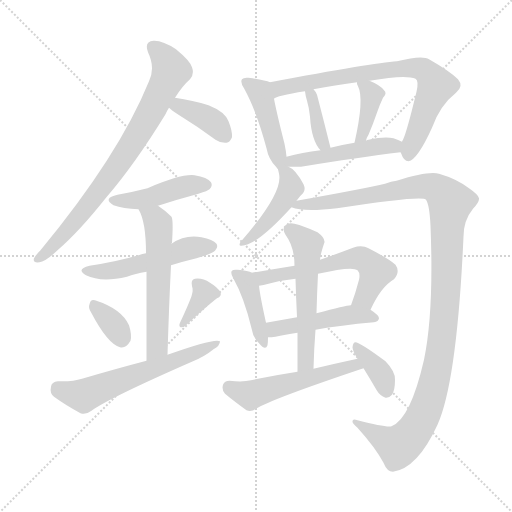
t = 0.00 s
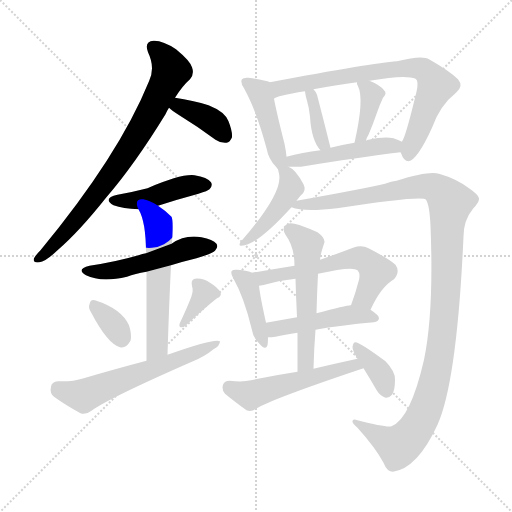
t = 2.84 s
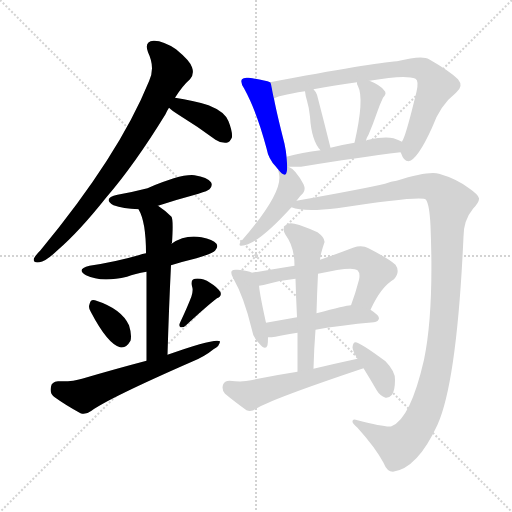
t = 5.67 s
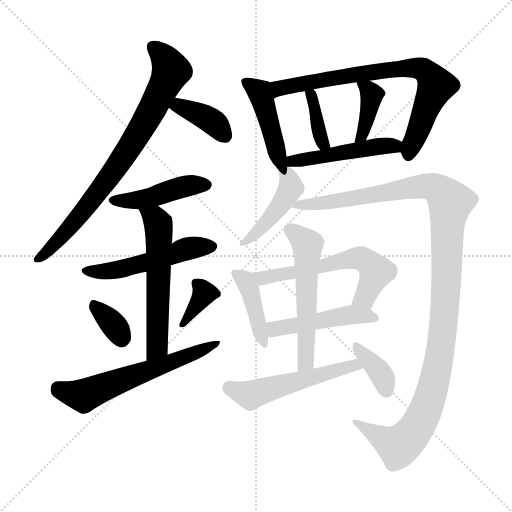
t = 8.51 s
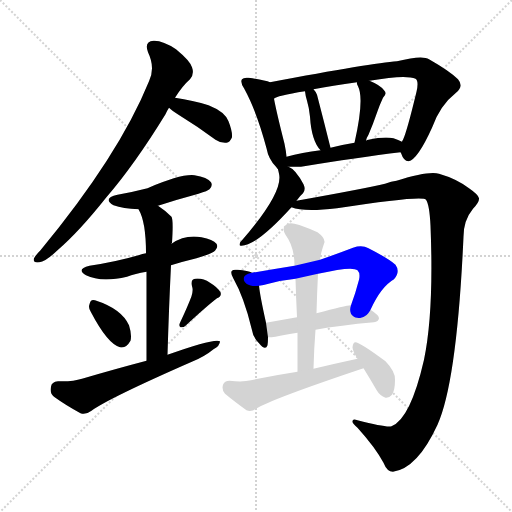
t = 11.34 s
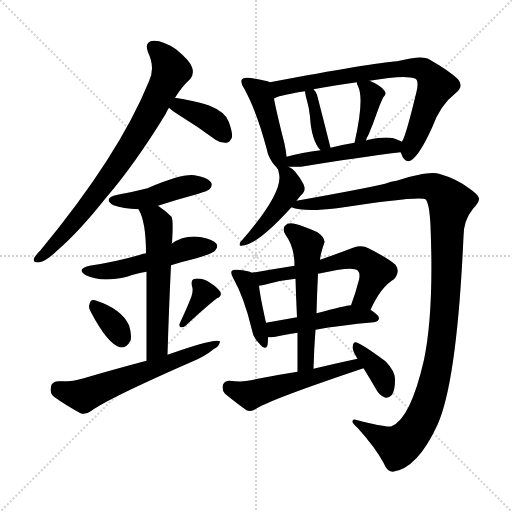
t = 14.18 s

The animated SVG that drew these frames (rendered in a browser with its animation timeline set to each time). Animation: 21 CSS @keyframes rules; one cycle of 14.18 s.

<svg version="1.1" viewBox="0 0 1024 1024" xmlns="http://www.w3.org/2000/svg">
  <g stroke="lightgray" stroke-dasharray="1,1" stroke-width="1" transform="scale(4, 4)">
    <line x1="0" y1="0" x2="256" y2="256"></line>
    <line x1="256" y1="0" x2="0" y2="256"></line>
    <line x1="128" y1="0" x2="128" y2="256"></line>
    <line x1="0" y1="128" x2="256" y2="128"></line>
  </g>
<g transform="scale(1, -1) translate(0, -900)">
   <style type="text/css">
    @keyframes keyframes0 {
      from {
       stroke: blue;
       stroke-dashoffset: 779;
       stroke-width: 128;
       }
       72% {
       animation-timing-function: step-end;
       stroke: blue;
       stroke-dashoffset: 0;
       stroke-width: 128;
       }
       to {
       stroke: black;
       stroke-width: 1024;
       }
       }
       #make-me-a-hanzi-animation-0 {
         animation: keyframes0 0.883952s both;
         animation-delay: 0.000000s;
         animation-timing-function: linear;
       }
    @keyframes keyframes1 {
      from {
       stroke: blue;
       stroke-dashoffset: 377;
       stroke-width: 128;
       }
       55% {
       animation-timing-function: step-end;
       stroke: blue;
       stroke-dashoffset: 0;
       stroke-width: 128;
       }
       to {
       stroke: black;
       stroke-width: 1024;
       }
       }
       #make-me-a-hanzi-animation-1 {
         animation: keyframes1 0.556803s both;
         animation-delay: 0.883952s;
         animation-timing-function: linear;
       }
    @keyframes keyframes2 {
      from {
       stroke: blue;
       stroke-dashoffset: 442;
       stroke-width: 128;
       }
       59% {
       animation-timing-function: step-end;
       stroke: blue;
       stroke-dashoffset: 0;
       stroke-width: 128;
       }
       to {
       stroke: black;
       stroke-width: 1024;
       }
       }
       #make-me-a-hanzi-animation-2 {
         animation: keyframes2 0.609701s both;
         animation-delay: 1.440755s;
         animation-timing-function: linear;
       }
    @keyframes keyframes3 {
      from {
       stroke: blue;
       stroke-dashoffset: 512;
       stroke-width: 128;
       }
       63% {
       animation-timing-function: step-end;
       stroke: blue;
       stroke-dashoffset: 0;
       stroke-width: 128;
       }
       to {
       stroke: black;
       stroke-width: 1024;
       }
       }
       #make-me-a-hanzi-animation-3 {
         animation: keyframes3 0.666667s both;
         animation-delay: 2.050456s;
         animation-timing-function: linear;
       }
    @keyframes keyframes4 {
      from {
       stroke: blue;
       stroke-dashoffset: 569;
       stroke-width: 128;
       }
       65% {
       animation-timing-function: step-end;
       stroke: blue;
       stroke-dashoffset: 0;
       stroke-width: 128;
       }
       to {
       stroke: black;
       stroke-width: 1024;
       }
       }
       #make-me-a-hanzi-animation-4 {
         animation: keyframes4 0.713053s both;
         animation-delay: 2.717122s;
         animation-timing-function: linear;
       }
    @keyframes keyframes5 {
      from {
       stroke: blue;
       stroke-dashoffset: 338;
       stroke-width: 128;
       }
       52% {
       animation-timing-function: step-end;
       stroke: blue;
       stroke-dashoffset: 0;
       stroke-width: 128;
       }
       to {
       stroke: black;
       stroke-width: 1024;
       }
       }
       #make-me-a-hanzi-animation-5 {
         animation: keyframes5 0.525065s both;
         animation-delay: 3.430176s;
         animation-timing-function: linear;
       }
    @keyframes keyframes6 {
      from {
       stroke: blue;
       stroke-dashoffset: 358;
       stroke-width: 128;
       }
       54% {
       animation-timing-function: step-end;
       stroke: blue;
       stroke-dashoffset: 0;
       stroke-width: 128;
       }
       to {
       stroke: black;
       stroke-width: 1024;
       }
       }
       #make-me-a-hanzi-animation-6 {
         animation: keyframes6 0.541341s both;
         animation-delay: 3.955241s;
         animation-timing-function: linear;
       }
    @keyframes keyframes7 {
      from {
       stroke: blue;
       stroke-dashoffset: 600;
       stroke-width: 128;
       }
       66% {
       animation-timing-function: step-end;
       stroke: blue;
       stroke-dashoffset: 0;
       stroke-width: 128;
       }
       to {
       stroke: black;
       stroke-width: 1024;
       }
       }
       #make-me-a-hanzi-animation-7 {
         animation: keyframes7 0.738281s both;
         animation-delay: 4.496582s;
         animation-timing-function: linear;
       }
    @keyframes keyframes8 {
      from {
       stroke: blue;
       stroke-dashoffset: 447;
       stroke-width: 128;
       }
       59% {
       animation-timing-function: step-end;
       stroke: blue;
       stroke-dashoffset: 0;
       stroke-width: 128;
       }
       to {
       stroke: black;
       stroke-width: 1024;
       }
       }
       #make-me-a-hanzi-animation-8 {
         animation: keyframes8 0.613770s both;
         animation-delay: 5.234863s;
         animation-timing-function: linear;
       }
    @keyframes keyframes9 {
      from {
       stroke: blue;
       stroke-dashoffset: 760;
       stroke-width: 128;
       }
       71% {
       animation-timing-function: step-end;
       stroke: blue;
       stroke-dashoffset: 0;
       stroke-width: 128;
       }
       to {
       stroke: black;
       stroke-width: 1024;
       }
       }
       #make-me-a-hanzi-animation-9 {
         animation: keyframes9 0.868490s both;
         animation-delay: 5.848633s;
         animation-timing-function: linear;
       }
    @keyframes keyframes10 {
      from {
       stroke: blue;
       stroke-dashoffset: 370;
       stroke-width: 128;
       }
       55% {
       animation-timing-function: step-end;
       stroke: blue;
       stroke-dashoffset: 0;
       stroke-width: 128;
       }
       to {
       stroke: black;
       stroke-width: 1024;
       }
       }
       #make-me-a-hanzi-animation-10 {
         animation: keyframes10 0.551107s both;
         animation-delay: 6.717122s;
         animation-timing-function: linear;
       }
    @keyframes keyframes11 {
      from {
       stroke: blue;
       stroke-dashoffset: 384;
       stroke-width: 128;
       }
       56% {
       animation-timing-function: step-end;
       stroke: blue;
       stroke-dashoffset: 0;
       stroke-width: 128;
       }
       to {
       stroke: black;
       stroke-width: 1024;
       }
       }
       #make-me-a-hanzi-animation-11 {
         animation: keyframes11 0.562500s both;
         animation-delay: 7.268229s;
         animation-timing-function: linear;
       }
    @keyframes keyframes12 {
      from {
       stroke: blue;
       stroke-dashoffset: 477;
       stroke-width: 128;
       }
       61% {
       animation-timing-function: step-end;
       stroke: blue;
       stroke-dashoffset: 0;
       stroke-width: 128;
       }
       to {
       stroke: black;
       stroke-width: 1024;
       }
       }
       #make-me-a-hanzi-animation-12 {
         animation: keyframes12 0.638184s both;
         animation-delay: 7.830729s;
         animation-timing-function: linear;
       }
    @keyframes keyframes13 {
      from {
       stroke: blue;
       stroke-dashoffset: 446;
       stroke-width: 128;
       }
       59% {
       animation-timing-function: step-end;
       stroke: blue;
       stroke-dashoffset: 0;
       stroke-width: 128;
       }
       to {
       stroke: black;
       stroke-width: 1024;
       }
       }
       #make-me-a-hanzi-animation-13 {
         animation: keyframes13 0.612956s both;
         animation-delay: 8.468913s;
         animation-timing-function: linear;
       }
    @keyframes keyframes14 {
      from {
       stroke: blue;
       stroke-dashoffset: 1197;
       stroke-width: 128;
       }
       80% {
       animation-timing-function: step-end;
       stroke: blue;
       stroke-dashoffset: 0;
       stroke-width: 128;
       }
       to {
       stroke: black;
       stroke-width: 1024;
       }
       }
       #make-me-a-hanzi-animation-14 {
         animation: keyframes14 1.224121s both;
         animation-delay: 9.081868s;
         animation-timing-function: linear;
       }
    @keyframes keyframes15 {
      from {
       stroke: blue;
       stroke-dashoffset: 412;
       stroke-width: 128;
       }
       57% {
       animation-timing-function: step-end;
       stroke: blue;
       stroke-dashoffset: 0;
       stroke-width: 128;
       }
       to {
       stroke: black;
       stroke-width: 1024;
       }
       }
       #make-me-a-hanzi-animation-15 {
         animation: keyframes15 0.585286s both;
         animation-delay: 10.305990s;
         animation-timing-function: linear;
       }
    @keyframes keyframes16 {
      from {
       stroke: blue;
       stroke-dashoffset: 591;
       stroke-width: 128;
       }
       66% {
       animation-timing-function: step-end;
       stroke: blue;
       stroke-dashoffset: 0;
       stroke-width: 128;
       }
       to {
       stroke: black;
       stroke-width: 1024;
       }
       }
       #make-me-a-hanzi-animation-16 {
         animation: keyframes16 0.730957s both;
         animation-delay: 10.891276s;
         animation-timing-function: linear;
       }
    @keyframes keyframes17 {
      from {
       stroke: blue;
       stroke-dashoffset: 471;
       stroke-width: 128;
       }
       61% {
       animation-timing-function: step-end;
       stroke: blue;
       stroke-dashoffset: 0;
       stroke-width: 128;
       }
       to {
       stroke: black;
       stroke-width: 1024;
       }
       }
       #make-me-a-hanzi-animation-17 {
         animation: keyframes17 0.633301s both;
         animation-delay: 11.622233s;
         animation-timing-function: linear;
       }
    @keyframes keyframes18 {
      from {
       stroke: blue;
       stroke-dashoffset: 552;
       stroke-width: 128;
       }
       64% {
       animation-timing-function: step-end;
       stroke: blue;
       stroke-dashoffset: 0;
       stroke-width: 128;
       }
       to {
       stroke: black;
       stroke-width: 1024;
       }
       }
       #make-me-a-hanzi-animation-18 {
         animation: keyframes18 0.699219s both;
         animation-delay: 12.255534s;
         animation-timing-function: linear;
       }
    @keyframes keyframes19 {
      from {
       stroke: blue;
       stroke-dashoffset: 523;
       stroke-width: 128;
       }
       63% {
       animation-timing-function: step-end;
       stroke: blue;
       stroke-dashoffset: 0;
       stroke-width: 128;
       }
       to {
       stroke: black;
       stroke-width: 1024;
       }
       }
       #make-me-a-hanzi-animation-19 {
         animation: keyframes19 0.675618s both;
         animation-delay: 12.954753s;
         animation-timing-function: linear;
       }
    @keyframes keyframes20 {
      from {
       stroke: blue;
       stroke-dashoffset: 367;
       stroke-width: 128;
       }
       54% {
       animation-timing-function: step-end;
       stroke: blue;
       stroke-dashoffset: 0;
       stroke-width: 128;
       }
       to {
       stroke: black;
       stroke-width: 1024;
       }
       }
       #make-me-a-hanzi-animation-20 {
         animation: keyframes20 0.548665s both;
         animation-delay: 13.630371s;
         animation-timing-function: linear;
       }
</style>
<path d="M 350.0 704.5 Q 365.0 728.5 380.0 741.5 Q 389.0 751.5 384.0 765.5 Q 380.0 778.5 352.0 801.5 Q 325.0 819.5 307.0 818.5 Q 288.0 817.5 296.0 795.5 Q 311.0 764.5 298.0 737.5 Q 238.0 589.5 81.0 399.5 Q 71.0 389.5 68.0 383.5 Q 65.0 373.5 79.0 375.5 Q 91.0 376.5 115.0 399.5 Q 158.0 436.5 212.0 504.5 Q 269.0 570.5 331.0 671.5 Q 334.0 678.5 338.0 684.5 L 350.0 704.5 Z" fill="lightgray"></path> 
<path d="M 338.0 684.5 Q 344.0 678.5 357.0 670.5 Q 393.0 648.5 431.0 620.5 Q 441.0 613.5 453.0 614.5 Q 460.0 615.5 464.0 625.5 Q 465.0 637.5 457.0 657.5 Q 450.0 676.5 417.0 689.5 Q 386.0 699.5 350.0 704.5 C 320.0 708.5 316.0 704.5 338.0 684.5 Z" fill="lightgray"></path> 
<path d="M 316.0 488.5 Q 356.0 501.5 397.0 512.5 Q 416.0 518.5 419.0 521.5 Q 426.0 528.5 422.0 535.5 Q 415.0 545.5 389.0 549.5 Q 362.0 552.5 295.0 523.5 Q 268.0 516.5 235.0 510.5 Q 204.0 503.5 227.0 489.5 Q 246.0 482.5 277.0 481.5 L 316.0 488.5 Z" fill="lightgray"></path> 
<path d="M 342.0 369.5 Q 364.0 376.5 393.0 383.5 Q 426.0 393.5 430.0 398.5 Q 437.0 405.5 433.0 412.5 Q 426.0 421.5 403.0 425.5 Q 370.0 431.5 343.0 412.5 L 292.0 393.5 Q 285.0 392.5 277.0 389.5 Q 232.0 376.5 179.0 368.5 Q 151.0 361.5 172.0 349.5 Q 202.0 334.5 254.0 346.5 Q 270.0 352.5 293.0 356.5 L 342.0 369.5 Z" fill="lightgray"></path> 
<path d="M 335.0 190.5 Q 338.0 289.5 342.0 369.5 L 343.0 412.5 Q 343.0 413.5 344.0 414.5 Q 347.0 460.5 343.0 466.5 Q 330.0 479.5 316.0 488.5 C 291.0 505.5 264.0 508.5 277.0 481.5 Q 292.0 456.5 292.0 393.5 L 293.0 356.5 Q 293.0 295.5 293.0 178.5 C 293.0 148.5 334.0 160.5 335.0 190.5 Z" fill="lightgray"></path> 
<path d="M 182.0 275.5 Q 215.0 212.5 240.0 205.5 Q 252.0 202.5 261.0 218.5 Q 264.0 230.5 258.0 249.5 Q 243.0 282.5 190.0 299.5 Q 181.0 302.5 179.0 291.5 Q 176.0 284.5 182.0 275.5 Z" fill="lightgray"></path> 
<path d="M 383.0 307.5 Q 376.0 288.5 360.0 254.5 Q 357.0 248.5 361.0 245.5 Q 367.0 244.5 371.0 248.5 Q 413.0 287.5 434.0 303.5 Q 444.0 307.5 441.0 315.5 Q 435.0 325.5 420.0 334.5 Q 405.0 344.5 390.0 342.5 Q 381.0 341.5 384.0 327.5 Q 387.0 320.5 383.0 307.5 Z" fill="lightgray"></path> 
<path d="M 293.0 178.5 Q 232.0 162.5 164.0 142.5 Q 146.0 136.5 116.0 137.5 Q 103.0 136.5 102.0 126.5 Q 99.0 113.5 108.0 106.5 Q 130.0 90.5 161.0 73.5 Q 171.0 69.5 183.0 78.5 Q 217.0 103.5 386.0 177.5 Q 410.0 187.5 427.0 201.5 Q 440.0 208.5 440.0 217.5 Q 430.0 224.5 335.0 190.5 L 293.0 178.5 Z" fill="lightgray"></path> 
<path d="M 540.0 735.5 Q 530.0 739.5 497.0 744.5 Q 487.0 745.5 484.0 741.5 Q 480.0 735.5 488.0 723.5 Q 513.0 678.5 533.0 603.5 Q 537.0 581.5 552.0 566.5 Q 553.0 565.5 556.0 561.5 C 575.0 537.5 576.0 556.5 573.0 586.5 Q 572.0 598.5 569.0 612.5 Q 553.0 675.5 548.0 702.5 C 542.0 731.5 542.0 734.5 540.0 735.5 Z" fill="lightgray"></path> 
<path d="M 801.0 595.5 Q 802.0 594.5 803.0 591.5 Q 807.0 578.5 817.0 577.5 Q 835.0 580.5 864.0 644.5 Q 880.0 689.5 912.0 714.5 Q 928.0 727.5 916.0 741.5 Q 900.0 757.5 858.0 781.5 Q 845.0 790.5 794.0 777.5 Q 746.0 774.5 540.0 735.5 C 511.0 729.5 520.0 691.5 548.0 702.5 Q 552.0 708.5 610.0 717.5 L 627.0 721.5 Q 664.0 728.5 714.0 735.5 L 739.0 738.5 Q 812.0 751.5 831.0 742.5 Q 838.0 738.5 833.0 716.5 Q 814.0 637.5 806.0 620.5 Q 805.0 619.5 804.0 616.5 C 798.0 601.5 798.0 601.5 801.0 595.5 Z" fill="lightgray"></path> 
<path d="M 661.0 604.5 Q 648.0 656.5 634.0 710.5 Q 631.0 717.5 627.0 721.5 C 608.0 744.5 606.0 745.5 610.0 717.5 Q 611.0 707.5 614.0 698.5 Q 618.0 685.5 620.0 666.5 Q 623.0 618.5 641.0 599.5 C 661.0 576.5 668.0 575.5 661.0 604.5 Z" fill="lightgray"></path> 
<path d="M 732.0 618.5 Q 733.0 624.5 737.0 630.5 Q 746.0 651.5 755.0 677.5 Q 759.0 689.5 766.0 704.5 Q 775.0 713.5 768.0 719.5 Q 761.0 729.5 739.0 738.5 C 713.0 749.5 713.0 749.5 714.0 735.5 Q 713.0 732.5 716.0 727.5 Q 729.0 702.5 709.0 614.5 C 702.0 585.5 724.0 589.5 732.0 618.5 Z" fill="lightgray"></path> 
<path d="M 577.0 566.5 Q 586.0 566.5 602.0 566.5 Q 717.0 585.5 801.0 595.5 C 831.0 599.5 831.0 603.5 804.0 616.5 Q 797.0 620.5 787.0 623.5 Q 769.0 627.5 737.0 620.5 Q 734.0 620.5 732.0 618.5 C 731.0 618.5 731.0 618.5 709.0 614.5 Q 684.0 610.5 661.0 604.5 L 641.0 599.5 Q 604.0 595.5 573.0 586.5 C 544.0 578.5 547.0 566.5 577.0 566.5 Z" fill="lightgray"></path> 
<path d="M 556.0 561.5 L 558.0 552.5 Q 567.0 515.5 484.0 419.5 Q 480.0 416.5 479.0 411.5 Q 479.0 407.5 483.0 408.5 Q 513.0 408.5 583.0 485.5 L 593.0 498.5 Q 600.0 508.5 606.0 513.5 Q 612.0 520.5 607.0 531.5 Q 591.0 561.5 577.0 566.5 C 552.0 579.5 552.0 579.5 556.0 561.5 Z" fill="lightgray"></path> 
<path d="M 583.0 485.5 Q 607.0 475.5 674.0 483.5 Q 848.0 510.5 852.0 500.5 Q 859.0 490.5 861.0 448.5 Q 868.0 276.5 848.0 180.5 Q 821.0 62.5 783.0 47.5 Q 773.0 44.5 715.0 59.5 Q 705.0 63.5 705.0 57.5 Q 704.0 53.5 715.0 44.5 Q 751.0 4.5 767.0 -25.5 Q 774.0 -43.5 786.0 -43.5 Q 835.0 -36.5 875.0 50.5 Q 914.0 137.5 927.0 426.5 Q 927.0 459.5 946.0 482.5 Q 959.0 495.5 958.0 503.5 Q 957.0 510.5 938.0 523.5 Q 913.0 542.5 878.0 552.5 Q 857.0 558.5 793.0 538.5 Q 783.0 537.5 770.0 532.5 Q 733.0 523.5 593.0 498.5 C 563.0 493.5 553.0 490.5 583.0 485.5 Z" fill="lightgray"></path> 
<path d="M 504.0 354.5 Q 497.0 358.5 475.0 360.5 Q 466.0 361.5 464.0 358.5 Q 460.0 354.5 467.0 342.5 Q 488.0 305.5 503.0 243.5 Q 506.0 224.5 518.0 213.5 Q 531.0 197.5 535.0 209.5 Q 536.0 216.5 536.0 225.5 L 532.0 254.5 Q 520.0 308.5 518.0 328.5 C 515.0 349.5 515.0 349.5 504.0 354.5 Z" fill="lightgray"></path> 
<path d="M 741.0 280.5 Q 762.0 326.5 788.0 341.5 Q 801.0 356.5 791.0 370.5 Q 778.0 382.5 737.0 403.5 Q 724.0 410.5 706.0 404.5 Q 672.0 391.5 640.0 380.5 L 589.0 368.5 Q 546.0 361.5 504.0 354.5 C 474.0 349.5 488.0 323.5 518.0 328.5 Q 527.0 329.5 537.0 332.5 Q 562.0 339.5 591.0 342.5 L 636.0 352.5 Q 705.0 368.5 715.0 359.5 Q 721.0 353.5 718.0 340.5 Q 711.0 313.5 702.0 289.5 C 692.0 261.5 728.0 253.5 741.0 280.5 Z" fill="lightgray"></path> 
<path d="M 631.0 240.5 Q 680.0 249.5 748.0 255.5 Q 757.0 256.5 758.0 263.5 Q 758.0 269.5 741.0 280.5 L 702.0 289.5 Q 696.0 290.5 633.0 273.5 L 594.0 265.5 Q 560.0 259.5 532.0 254.5 C 502.0 249.5 506.0 224.5 536.0 225.5 Q 543.0 225.5 551.0 226.5 Q 569.0 230.5 595.0 234.5 L 631.0 240.5 Z" fill="lightgray"></path> 
<path d="M 627.0 162.5 Q 628.0 202.5 631.0 240.5 L 633.0 273.5 Q 634.0 313.5 636.0 352.5 L 640.0 380.5 Q 641.0 392.5 649.0 415.5 Q 650.0 424.5 635.0 435.5 Q 607.0 448.5 589.0 452.5 Q 576.0 455.5 570.0 448.5 Q 564.0 442.5 571.0 430.5 Q 589.0 406.5 589.0 368.5 L 591.0 342.5 Q 592.0 305.5 594.0 265.5 L 595.0 234.5 Q 595.0 197.5 595.0 156.5 C 595.0 126.5 626.0 132.5 627.0 162.5 Z" fill="lightgray"></path> 
<path d="M 715.0 182.5 Q 673.0 173.5 627.0 162.5 L 595.0 156.5 Q 549.0 149.5 502.0 139.5 Q 486.0 135.5 459.0 138.5 Q 449.0 138.5 446.0 130.5 Q 443.0 120.5 450.0 112.5 Q 468.0 97.5 493.0 79.5 Q 502.0 75.5 512.0 82.5 Q 542.0 101.5 727.0 163.5 C 755.0 173.5 744.0 188.5 715.0 182.5 Z" fill="lightgray"></path> 
<path d="M 727.0 163.5 Q 740.0 142.5 754.0 118.5 Q 760.0 108.5 771.0 104.5 Q 778.0 103.5 784.0 110.5 Q 790.0 119.5 790.0 140.5 Q 791.0 156.5 771.0 177.5 Q 717.0 217.5 710.0 215.5 Q 706.0 214.5 705.0 205.5 Q 705.0 198.5 715.0 182.5 L 727.0 163.5 Z" fill="lightgray"></path> 
      <clipPath id="make-me-a-hanzi-clip-0">
      <path d="M 350.0 704.5 Q 365.0 728.5 380.0 741.5 Q 389.0 751.5 384.0 765.5 Q 380.0 778.5 352.0 801.5 Q 325.0 819.5 307.0 818.5 Q 288.0 817.5 296.0 795.5 Q 311.0 764.5 298.0 737.5 Q 238.0 589.5 81.0 399.5 Q 71.0 389.5 68.0 383.5 Q 65.0 373.5 79.0 375.5 Q 91.0 376.5 115.0 399.5 Q 158.0 436.5 212.0 504.5 Q 269.0 570.5 331.0 671.5 Q 334.0 678.5 338.0 684.5 L 350.0 704.5 Z" fill="lightgray"></path>
      </clipPath>
      <path clip-path="url(#make-me-a-hanzi-clip-0)" d="M 306.0 804.5 L 331.0 781.5 L 342.0 759.5 L 303.0 678.5 L 226.0 555.5 L 139.0 444.5 L 89.0 390.5 L 76.0 383.5 " fill="none" id="make-me-a-hanzi-animation-0" stroke-dasharray="651 1302" stroke-linecap="round"></path>

      <clipPath id="make-me-a-hanzi-clip-1">
      <path d="M 338.0 684.5 Q 344.0 678.5 357.0 670.5 Q 393.0 648.5 431.0 620.5 Q 441.0 613.5 453.0 614.5 Q 460.0 615.5 464.0 625.5 Q 465.0 637.5 457.0 657.5 Q 450.0 676.5 417.0 689.5 Q 386.0 699.5 350.0 704.5 C 320.0 708.5 316.0 704.5 338.0 684.5 Z" fill="lightgray"></path>
      </clipPath>
      <path clip-path="url(#make-me-a-hanzi-clip-1)" d="M 346.0 686.5 L 368.0 684.5 L 414.0 663.5 L 449.0 629.5 " fill="none" id="make-me-a-hanzi-animation-1" stroke-dasharray="249 498" stroke-linecap="round"></path>

      <clipPath id="make-me-a-hanzi-clip-2">
      <path d="M 316.0 488.5 Q 356.0 501.5 397.0 512.5 Q 416.0 518.5 419.0 521.5 Q 426.0 528.5 422.0 535.5 Q 415.0 545.5 389.0 549.5 Q 362.0 552.5 295.0 523.5 Q 268.0 516.5 235.0 510.5 Q 204.0 503.5 227.0 489.5 Q 246.0 482.5 277.0 481.5 L 316.0 488.5 Z" fill="lightgray"></path>
      </clipPath>
      <path clip-path="url(#make-me-a-hanzi-clip-2)" d="M 229.0 500.5 L 271.0 498.5 L 369.0 526.5 L 411.0 530.5 " fill="none" id="make-me-a-hanzi-animation-2" stroke-dasharray="314 628" stroke-linecap="round"></path>

      <clipPath id="make-me-a-hanzi-clip-3">
      <path d="M 342.0 369.5 Q 364.0 376.5 393.0 383.5 Q 426.0 393.5 430.0 398.5 Q 437.0 405.5 433.0 412.5 Q 426.0 421.5 403.0 425.5 Q 370.0 431.5 343.0 412.5 L 292.0 393.5 Q 285.0 392.5 277.0 389.5 Q 232.0 376.5 179.0 368.5 Q 151.0 361.5 172.0 349.5 Q 202.0 334.5 254.0 346.5 Q 270.0 352.5 293.0 356.5 L 342.0 369.5 Z" fill="lightgray"></path>
      </clipPath>
      <path clip-path="url(#make-me-a-hanzi-clip-3)" d="M 174.0 359.5 L 228.0 358.5 L 371.0 401.5 L 423.0 407.5 " fill="none" id="make-me-a-hanzi-animation-3" stroke-dasharray="384 768" stroke-linecap="round"></path>

      <clipPath id="make-me-a-hanzi-clip-4">
      <path d="M 335.0 190.5 Q 338.0 289.5 342.0 369.5 L 343.0 412.5 Q 343.0 413.5 344.0 414.5 Q 347.0 460.5 343.0 466.5 Q 330.0 479.5 316.0 488.5 C 291.0 505.5 264.0 508.5 277.0 481.5 Q 292.0 456.5 292.0 393.5 L 293.0 356.5 Q 293.0 295.5 293.0 178.5 C 293.0 148.5 334.0 160.5 335.0 190.5 Z" fill="lightgray"></path>
      </clipPath>
      <path clip-path="url(#make-me-a-hanzi-clip-4)" d="M 284.0 479.5 L 317.0 452.5 L 315.0 215.5 L 310.0 199.5 L 298.0 188.5 " fill="none" id="make-me-a-hanzi-animation-4" stroke-dasharray="441 882" stroke-linecap="round"></path>

      <clipPath id="make-me-a-hanzi-clip-5">
      <path d="M 182.0 275.5 Q 215.0 212.5 240.0 205.5 Q 252.0 202.5 261.0 218.5 Q 264.0 230.5 258.0 249.5 Q 243.0 282.5 190.0 299.5 Q 181.0 302.5 179.0 291.5 Q 176.0 284.5 182.0 275.5 Z" fill="lightgray"></path>
      </clipPath>
      <path clip-path="url(#make-me-a-hanzi-clip-5)" d="M 191.0 286.5 L 223.0 255.5 L 243.0 223.5 " fill="none" id="make-me-a-hanzi-animation-5" stroke-dasharray="210 420" stroke-linecap="round"></path>

      <clipPath id="make-me-a-hanzi-clip-6">
      <path d="M 383.0 307.5 Q 376.0 288.5 360.0 254.5 Q 357.0 248.5 361.0 245.5 Q 367.0 244.5 371.0 248.5 Q 413.0 287.5 434.0 303.5 Q 444.0 307.5 441.0 315.5 Q 435.0 325.5 420.0 334.5 Q 405.0 344.5 390.0 342.5 Q 381.0 341.5 384.0 327.5 Q 387.0 320.5 383.0 307.5 Z" fill="lightgray"></path>
      </clipPath>
      <path clip-path="url(#make-me-a-hanzi-clip-6)" d="M 392.0 332.5 L 409.0 313.5 L 365.0 250.5 " fill="none" id="make-me-a-hanzi-animation-6" stroke-dasharray="230 460" stroke-linecap="round"></path>

      <clipPath id="make-me-a-hanzi-clip-7">
      <path d="M 293.0 178.5 Q 232.0 162.5 164.0 142.5 Q 146.0 136.5 116.0 137.5 Q 103.0 136.5 102.0 126.5 Q 99.0 113.5 108.0 106.5 Q 130.0 90.5 161.0 73.5 Q 171.0 69.5 183.0 78.5 Q 217.0 103.5 386.0 177.5 Q 410.0 187.5 427.0 201.5 Q 440.0 208.5 440.0 217.5 Q 430.0 224.5 335.0 190.5 L 293.0 178.5 Z" fill="lightgray"></path>
      </clipPath>
      <path clip-path="url(#make-me-a-hanzi-clip-7)" d="M 115.0 124.5 L 167.0 108.5 L 437.0 213.5 " fill="none" id="make-me-a-hanzi-animation-7" stroke-dasharray="472 944" stroke-linecap="round"></path>

      <clipPath id="make-me-a-hanzi-clip-8">
      <path d="M 540.0 735.5 Q 530.0 739.5 497.0 744.5 Q 487.0 745.5 484.0 741.5 Q 480.0 735.5 488.0 723.5 Q 513.0 678.5 533.0 603.5 Q 537.0 581.5 552.0 566.5 Q 553.0 565.5 556.0 561.5 C 575.0 537.5 576.0 556.5 573.0 586.5 Q 572.0 598.5 569.0 612.5 Q 553.0 675.5 548.0 702.5 C 542.0 731.5 542.0 734.5 540.0 735.5 Z" fill="lightgray"></path>
      </clipPath>
      <path clip-path="url(#make-me-a-hanzi-clip-8)" d="M 492.0 736.5 L 521.0 713.5 L 558.0 580.5 L 571.0 570.5 " fill="none" id="make-me-a-hanzi-animation-8" stroke-dasharray="319 638" stroke-linecap="round"></path>

      <clipPath id="make-me-a-hanzi-clip-9">
      <path d="M 801.0 595.5 Q 802.0 594.5 803.0 591.5 Q 807.0 578.5 817.0 577.5 Q 835.0 580.5 864.0 644.5 Q 880.0 689.5 912.0 714.5 Q 928.0 727.5 916.0 741.5 Q 900.0 757.5 858.0 781.5 Q 845.0 790.5 794.0 777.5 Q 746.0 774.5 540.0 735.5 C 511.0 729.5 520.0 691.5 548.0 702.5 Q 552.0 708.5 610.0 717.5 L 627.0 721.5 Q 664.0 728.5 714.0 735.5 L 739.0 738.5 Q 812.0 751.5 831.0 742.5 Q 838.0 738.5 833.0 716.5 Q 814.0 637.5 806.0 620.5 Q 805.0 619.5 804.0 616.5 C 798.0 601.5 798.0 601.5 801.0 595.5 Z" fill="lightgray"></path>
      </clipPath>
      <path clip-path="url(#make-me-a-hanzi-clip-9)" d="M 548.0 708.5 L 559.0 724.5 L 577.0 729.5 L 807.0 764.5 L 846.0 761.5 L 872.0 729.5 L 816.0 587.5 " fill="none" id="make-me-a-hanzi-animation-9" stroke-dasharray="632 1264" stroke-linecap="round"></path>

      <clipPath id="make-me-a-hanzi-clip-10">
      <path d="M 661.0 604.5 Q 648.0 656.5 634.0 710.5 Q 631.0 717.5 627.0 721.5 C 608.0 744.5 606.0 745.5 610.0 717.5 Q 611.0 707.5 614.0 698.5 Q 618.0 685.5 620.0 666.5 Q 623.0 618.5 641.0 599.5 C 661.0 576.5 668.0 575.5 661.0 604.5 Z" fill="lightgray"></path>
      </clipPath>
      <path clip-path="url(#make-me-a-hanzi-clip-10)" d="M 615.0 713.5 L 630.0 684.5 L 639.0 629.5 L 646.0 613.5 L 654.0 610.5 " fill="none" id="make-me-a-hanzi-animation-10" stroke-dasharray="242 484" stroke-linecap="round"></path>

      <clipPath id="make-me-a-hanzi-clip-11">
      <path d="M 732.0 618.5 Q 733.0 624.5 737.0 630.5 Q 746.0 651.5 755.0 677.5 Q 759.0 689.5 766.0 704.5 Q 775.0 713.5 768.0 719.5 Q 761.0 729.5 739.0 738.5 C 713.0 749.5 713.0 749.5 714.0 735.5 Q 713.0 732.5 716.0 727.5 Q 729.0 702.5 709.0 614.5 C 702.0 585.5 724.0 589.5 732.0 618.5 Z" fill="lightgray"></path>
      </clipPath>
      <path clip-path="url(#make-me-a-hanzi-clip-11)" d="M 721.0 732.5 L 744.0 710.5 L 724.0 628.5 L 713.0 624.5 " fill="none" id="make-me-a-hanzi-animation-11" stroke-dasharray="256 512" stroke-linecap="round"></path>

      <clipPath id="make-me-a-hanzi-clip-12">
      <path d="M 577.0 566.5 Q 586.0 566.5 602.0 566.5 Q 717.0 585.5 801.0 595.5 C 831.0 599.5 831.0 603.5 804.0 616.5 Q 797.0 620.5 787.0 623.5 Q 769.0 627.5 737.0 620.5 Q 734.0 620.5 732.0 618.5 C 731.0 618.5 731.0 618.5 709.0 614.5 Q 684.0 610.5 661.0 604.5 L 641.0 599.5 Q 604.0 595.5 573.0 586.5 C 544.0 578.5 547.0 566.5 577.0 566.5 Z" fill="lightgray"></path>
      </clipPath>
      <path clip-path="url(#make-me-a-hanzi-clip-12)" d="M 582.0 572.5 L 587.0 578.5 L 797.0 612.5 " fill="none" id="make-me-a-hanzi-animation-12" stroke-dasharray="349 698" stroke-linecap="round"></path>

      <clipPath id="make-me-a-hanzi-clip-13">
      <path d="M 556.0 561.5 L 558.0 552.5 Q 567.0 515.5 484.0 419.5 Q 480.0 416.5 479.0 411.5 Q 479.0 407.5 483.0 408.5 Q 513.0 408.5 583.0 485.5 L 593.0 498.5 Q 600.0 508.5 606.0 513.5 Q 612.0 520.5 607.0 531.5 Q 591.0 561.5 577.0 566.5 C 552.0 579.5 552.0 579.5 556.0 561.5 Z" fill="lightgray"></path>
      </clipPath>
      <path clip-path="url(#make-me-a-hanzi-clip-13)" d="M 562.0 558.5 L 578.0 543.5 L 578.0 517.5 L 562.0 488.5 L 522.0 442.5 L 484.0 413.5 " fill="none" id="make-me-a-hanzi-animation-13" stroke-dasharray="318 636" stroke-linecap="round"></path>

      <clipPath id="make-me-a-hanzi-clip-14">
      <path d="M 583.0 485.5 Q 607.0 475.5 674.0 483.5 Q 848.0 510.5 852.0 500.5 Q 859.0 490.5 861.0 448.5 Q 868.0 276.5 848.0 180.5 Q 821.0 62.5 783.0 47.5 Q 773.0 44.5 715.0 59.5 Q 705.0 63.5 705.0 57.5 Q 704.0 53.5 715.0 44.5 Q 751.0 4.5 767.0 -25.5 Q 774.0 -43.5 786.0 -43.5 Q 835.0 -36.5 875.0 50.5 Q 914.0 137.5 927.0 426.5 Q 927.0 459.5 946.0 482.5 Q 959.0 495.5 958.0 503.5 Q 957.0 510.5 938.0 523.5 Q 913.0 542.5 878.0 552.5 Q 857.0 558.5 793.0 538.5 Q 783.0 537.5 770.0 532.5 Q 733.0 523.5 593.0 498.5 C 563.0 493.5 553.0 490.5 583.0 485.5 Z" fill="lightgray"></path>
      </clipPath>
      <path clip-path="url(#make-me-a-hanzi-clip-14)" d="M 588.0 486.5 L 605.0 493.5 L 662.0 494.5 L 844.0 527.5 L 875.0 521.5 L 901.0 495.5 L 883.0 215.5 L 867.0 130.5 L 849.0 73.5 L 822.0 28.5 L 797.0 7.5 L 710.0 56.5 " fill="none" id="make-me-a-hanzi-animation-14" stroke-dasharray="1069 2138" stroke-linecap="round"></path>

      <clipPath id="make-me-a-hanzi-clip-15">
      <path d="M 504.0 354.5 Q 497.0 358.5 475.0 360.5 Q 466.0 361.5 464.0 358.5 Q 460.0 354.5 467.0 342.5 Q 488.0 305.5 503.0 243.5 Q 506.0 224.5 518.0 213.5 Q 531.0 197.5 535.0 209.5 Q 536.0 216.5 536.0 225.5 L 532.0 254.5 Q 520.0 308.5 518.0 328.5 C 515.0 349.5 515.0 349.5 504.0 354.5 Z" fill="lightgray"></path>
      </clipPath>
      <path clip-path="url(#make-me-a-hanzi-clip-15)" d="M 470.0 354.5 L 498.0 325.5 L 527.0 213.5 " fill="none" id="make-me-a-hanzi-animation-15" stroke-dasharray="284 568" stroke-linecap="round"></path>

      <clipPath id="make-me-a-hanzi-clip-16">
      <path d="M 741.0 280.5 Q 762.0 326.5 788.0 341.5 Q 801.0 356.5 791.0 370.5 Q 778.0 382.5 737.0 403.5 Q 724.0 410.5 706.0 404.5 Q 672.0 391.5 640.0 380.5 L 589.0 368.5 Q 546.0 361.5 504.0 354.5 C 474.0 349.5 488.0 323.5 518.0 328.5 Q 527.0 329.5 537.0 332.5 Q 562.0 339.5 591.0 342.5 L 636.0 352.5 Q 705.0 368.5 715.0 359.5 Q 721.0 353.5 718.0 340.5 Q 711.0 313.5 702.0 289.5 C 692.0 261.5 728.0 253.5 741.0 280.5 Z" fill="lightgray"></path>
      </clipPath>
      <path clip-path="url(#make-me-a-hanzi-clip-16)" d="M 512.0 350.5 L 529.0 344.5 L 646.0 365.5 L 706.0 383.5 L 724.0 382.5 L 752.0 356.5 L 730.0 304.5 L 710.0 293.5 " fill="none" id="make-me-a-hanzi-animation-16" stroke-dasharray="463 926" stroke-linecap="round"></path>

      <clipPath id="make-me-a-hanzi-clip-17">
      <path d="M 631.0 240.5 Q 680.0 249.5 748.0 255.5 Q 757.0 256.5 758.0 263.5 Q 758.0 269.5 741.0 280.5 L 702.0 289.5 Q 696.0 290.5 633.0 273.5 L 594.0 265.5 Q 560.0 259.5 532.0 254.5 C 502.0 249.5 506.0 224.5 536.0 225.5 Q 543.0 225.5 551.0 226.5 Q 569.0 230.5 595.0 234.5 L 631.0 240.5 Z" fill="lightgray"></path>
      </clipPath>
      <path clip-path="url(#make-me-a-hanzi-clip-17)" d="M 541.0 248.5 L 549.0 241.5 L 701.0 270.5 L 750.0 263.5 " fill="none" id="make-me-a-hanzi-animation-17" stroke-dasharray="343 686" stroke-linecap="round"></path>

      <clipPath id="make-me-a-hanzi-clip-18">
      <path d="M 627.0 162.5 Q 628.0 202.5 631.0 240.5 L 633.0 273.5 Q 634.0 313.5 636.0 352.5 L 640.0 380.5 Q 641.0 392.5 649.0 415.5 Q 650.0 424.5 635.0 435.5 Q 607.0 448.5 589.0 452.5 Q 576.0 455.5 570.0 448.5 Q 564.0 442.5 571.0 430.5 Q 589.0 406.5 589.0 368.5 L 591.0 342.5 Q 592.0 305.5 594.0 265.5 L 595.0 234.5 Q 595.0 197.5 595.0 156.5 C 595.0 126.5 626.0 132.5 627.0 162.5 Z" fill="lightgray"></path>
      </clipPath>
      <path clip-path="url(#make-me-a-hanzi-clip-18)" d="M 580.0 440.5 L 606.0 420.5 L 615.0 402.5 L 612.0 186.5 L 609.0 171.5 L 599.0 164.5 " fill="none" id="make-me-a-hanzi-animation-18" stroke-dasharray="424 848" stroke-linecap="round"></path>

      <clipPath id="make-me-a-hanzi-clip-19">
      <path d="M 715.0 182.5 Q 673.0 173.5 627.0 162.5 L 595.0 156.5 Q 549.0 149.5 502.0 139.5 Q 486.0 135.5 459.0 138.5 Q 449.0 138.5 446.0 130.5 Q 443.0 120.5 450.0 112.5 Q 468.0 97.5 493.0 79.5 Q 502.0 75.5 512.0 82.5 Q 542.0 101.5 727.0 163.5 C 755.0 173.5 744.0 188.5 715.0 182.5 Z" fill="lightgray"></path>
      </clipPath>
      <path clip-path="url(#make-me-a-hanzi-clip-19)" d="M 458.0 125.5 L 501.0 110.5 L 696.0 166.5 L 714.0 162.5 " fill="none" id="make-me-a-hanzi-animation-19" stroke-dasharray="395 790" stroke-linecap="round"></path>

      <clipPath id="make-me-a-hanzi-clip-20">
      <path d="M 727.0 163.5 Q 740.0 142.5 754.0 118.5 Q 760.0 108.5 771.0 104.5 Q 778.0 103.5 784.0 110.5 Q 790.0 119.5 790.0 140.5 Q 791.0 156.5 771.0 177.5 Q 717.0 217.5 710.0 215.5 Q 706.0 214.5 705.0 205.5 Q 705.0 198.5 715.0 182.5 L 727.0 163.5 Z" fill="lightgray"></path>
      </clipPath>
      <path clip-path="url(#make-me-a-hanzi-clip-20)" d="M 711.0 208.5 L 759.0 156.5 L 772.0 118.5 " fill="none" id="make-me-a-hanzi-animation-20" stroke-dasharray="239 478" stroke-linecap="round"></path>

</g>
</svg>
